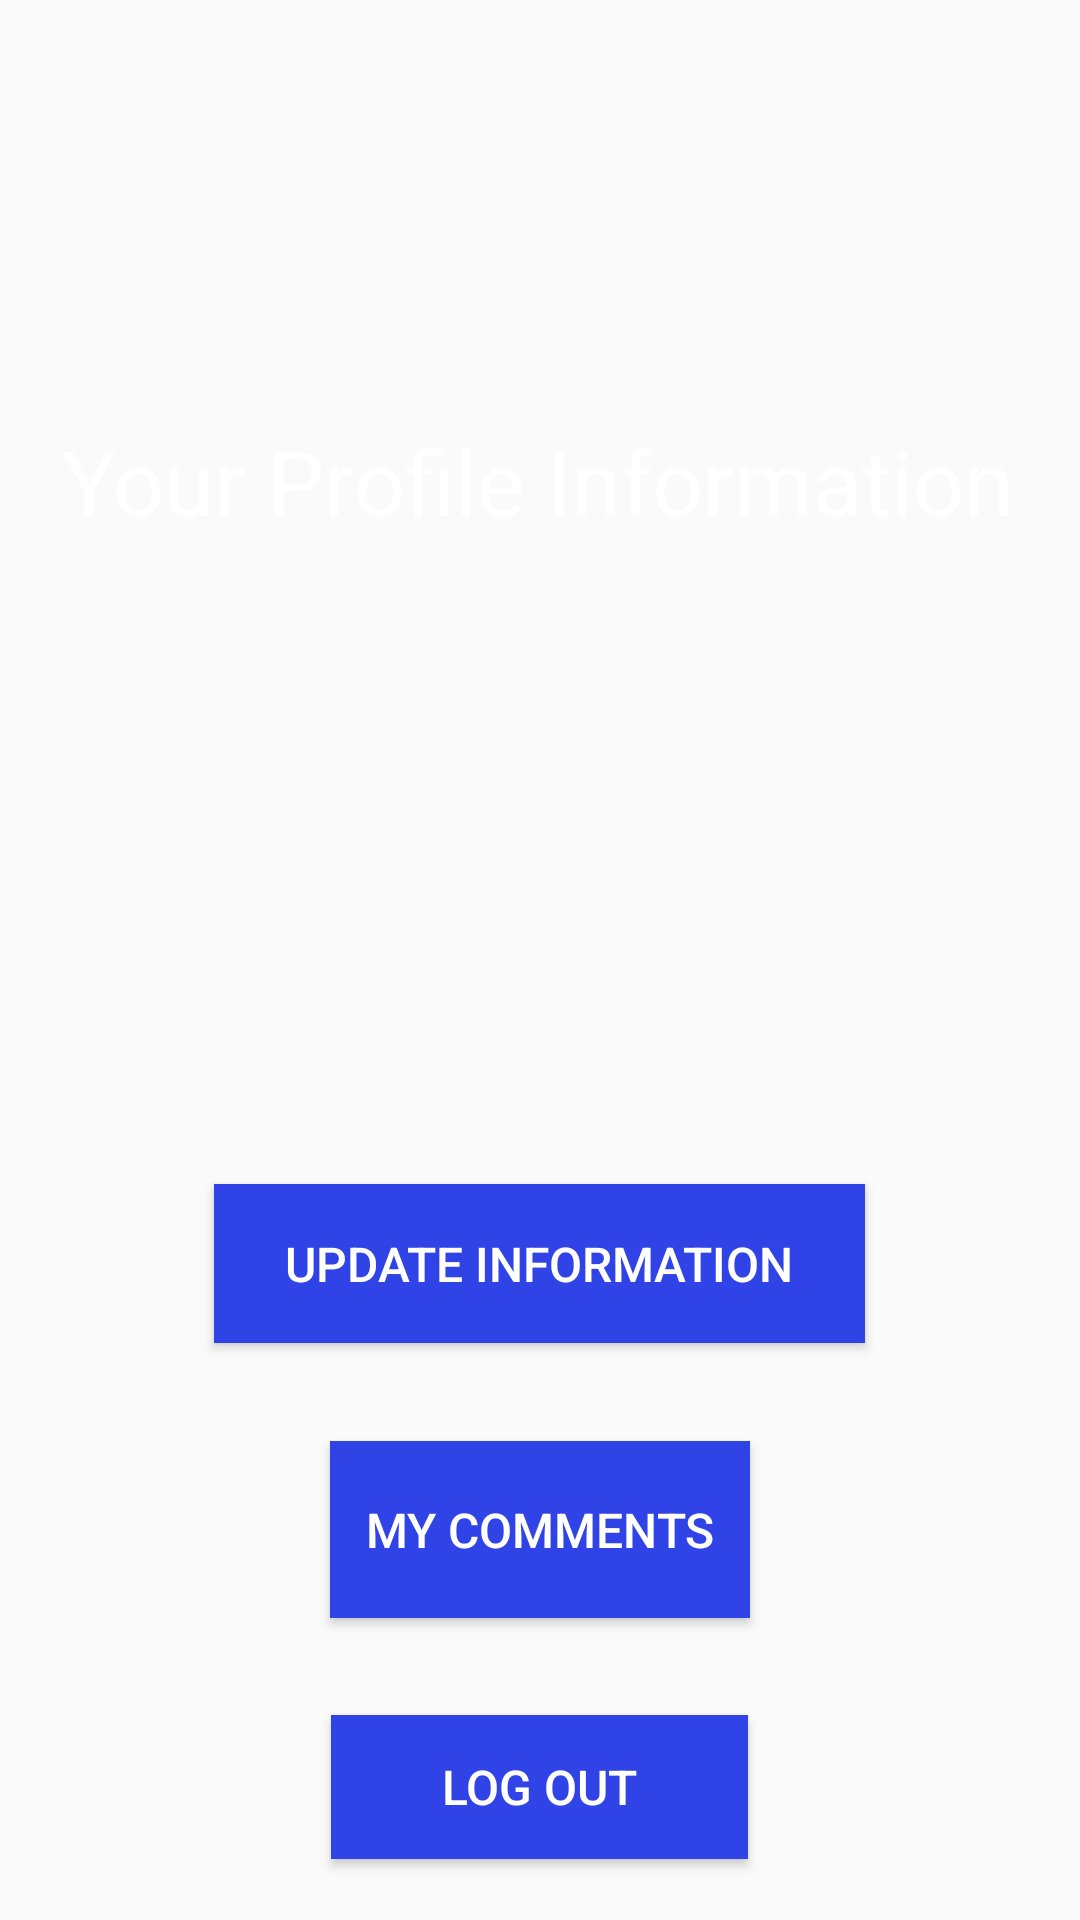

This screen was rendered from an Android layout file. Write that file and the resources it references.
<!-- AndroidManifest.xml: application theme Theme.AppCompat.Light -->
<!-- res/layout/fragment_profil_logout.xml -->
<?xml version="1.0" encoding="utf-8"?>
<androidx.constraintlayout.widget.ConstraintLayout xmlns:android="http://schemas.android.com/apk/res/android"
    xmlns:app="http://schemas.android.com/apk/res-auto"
    xmlns:tools="http://schemas.android.com/tools"
    android:layout_width="match_parent"
    android:layout_height="match_parent"
    android:background="@drawable/background"

    tools:context=".ui.profile.logout.FragmentProfilLogout">

    <TextView
        android:id="@+id/textView3"
        android:layout_width="wrap_content"
        android:layout_height="wrap_content"
        android:layout_marginTop="140dp"
        android:text="@string/profil_bilgi"
        android:textColor="#ffffff"
        android:textSize="30sp"
        app:layout_constraintEnd_toEndOf="parent"
        app:layout_constraintHorizontal_bias="0.488"
        app:layout_constraintStart_toStartOf="parent"
        app:layout_constraintTop_toTopOf="parent"
        tools:ignore="MissingConstraints" />

    <TextView
        android:id="@+id/tbFullName"
        android:layout_width="wrap_content"
        android:layout_height="wrap_content"
        android:layout_marginTop="84dp"
        android:textColor="#ffffff"

        android:textSize="16sp"
        app:layout_constraintEnd_toEndOf="@+id/textView3"
        app:layout_constraintStart_toStartOf="@+id/textView3"
        app:layout_constraintTop_toBottomOf="@+id/textView3"
        tools:ignore="MissingConstraints" />

    <TextView
        android:id="@+id/tbMail"
        android:layout_width="wrap_content"
        android:layout_height="wrap_content"
        android:layout_marginTop="100dp"
        android:text="aaaaa"
        android:textColor="#ffffff"
        android:textSize="16sp"
        app:layout_constraintEnd_toEndOf="@+id/textView3"
        app:layout_constraintStart_toStartOf="@+id/textView3"
        app:layout_constraintTop_toBottomOf="@+id/tbFullName"
        tools:ignore="MissingConstraints" />

    <Button
        android:id="@+id/btnUpdate"
        android:layout_width="217dp"
        android:layout_height="53dp"
        android:layout_marginBottom="84dp"
        android:background="@color/purple_200"
        android:text="@string/profil_bilgi_guncelle"
        android:textColor="#ffffff"
        android:textSize="16sp"
        app:layout_constraintBottom_toBottomOf="parent"
        app:layout_constraintEnd_toEndOf="@+id/textView3"
        app:layout_constraintHorizontal_bias="0.504"
        app:layout_constraintStart_toStartOf="@+id/textView3"
        app:layout_constraintTop_toBottomOf="@+id/tbFullName"
        tools:ignore="MissingConstraints" />

    <Button
        android:id="@+id/btnExit"
        android:layout_width="139dp"
        android:layout_height="48dp"
        android:layout_marginTop="124dp"
        android:background="@color/purple_200"
        android:text="@string/profile_cikis"
        android:textColor="#ffffff"

        android:textSize="16sp"
        app:layout_constraintEnd_toEndOf="@+id/btnUpdate"
        app:layout_constraintStart_toStartOf="@+id/btnUpdate"
        app:layout_constraintTop_toBottomOf="@+id/btnUpdate"
        tools:ignore="MissingConstraints" />

    <Button
        android:id="@+id/btnUserComments"
        android:layout_width="140dp"
        android:layout_height="59dp"
        android:background="@color/purple_200"
        android:text="@string/my_comments"

        android:textColor="#ffffff"
        android:textSize="16sp"
        app:layout_constraintBottom_toTopOf="@+id/btnExit"
        app:layout_constraintEnd_toEndOf="@+id/btnUpdate"
        app:layout_constraintStart_toStartOf="@+id/btnUpdate"
        app:layout_constraintTop_toBottomOf="@+id/btnUpdate"
        tools:ignore="MissingConstraints" />


</androidx.constraintlayout.widget.ConstraintLayout>
<!-- resources referenced by this layout -->
<resources>
  <color name="purple_200">#3043E6</color>
  <string name="my_comments">My Comments</string>
  <string name="profil_bilgi">Your Profile Information</string>
  <string name="profil_bilgi_guncelle">Update Information</string>
  <string name="profile_cikis">Log out</string>
</resources>
